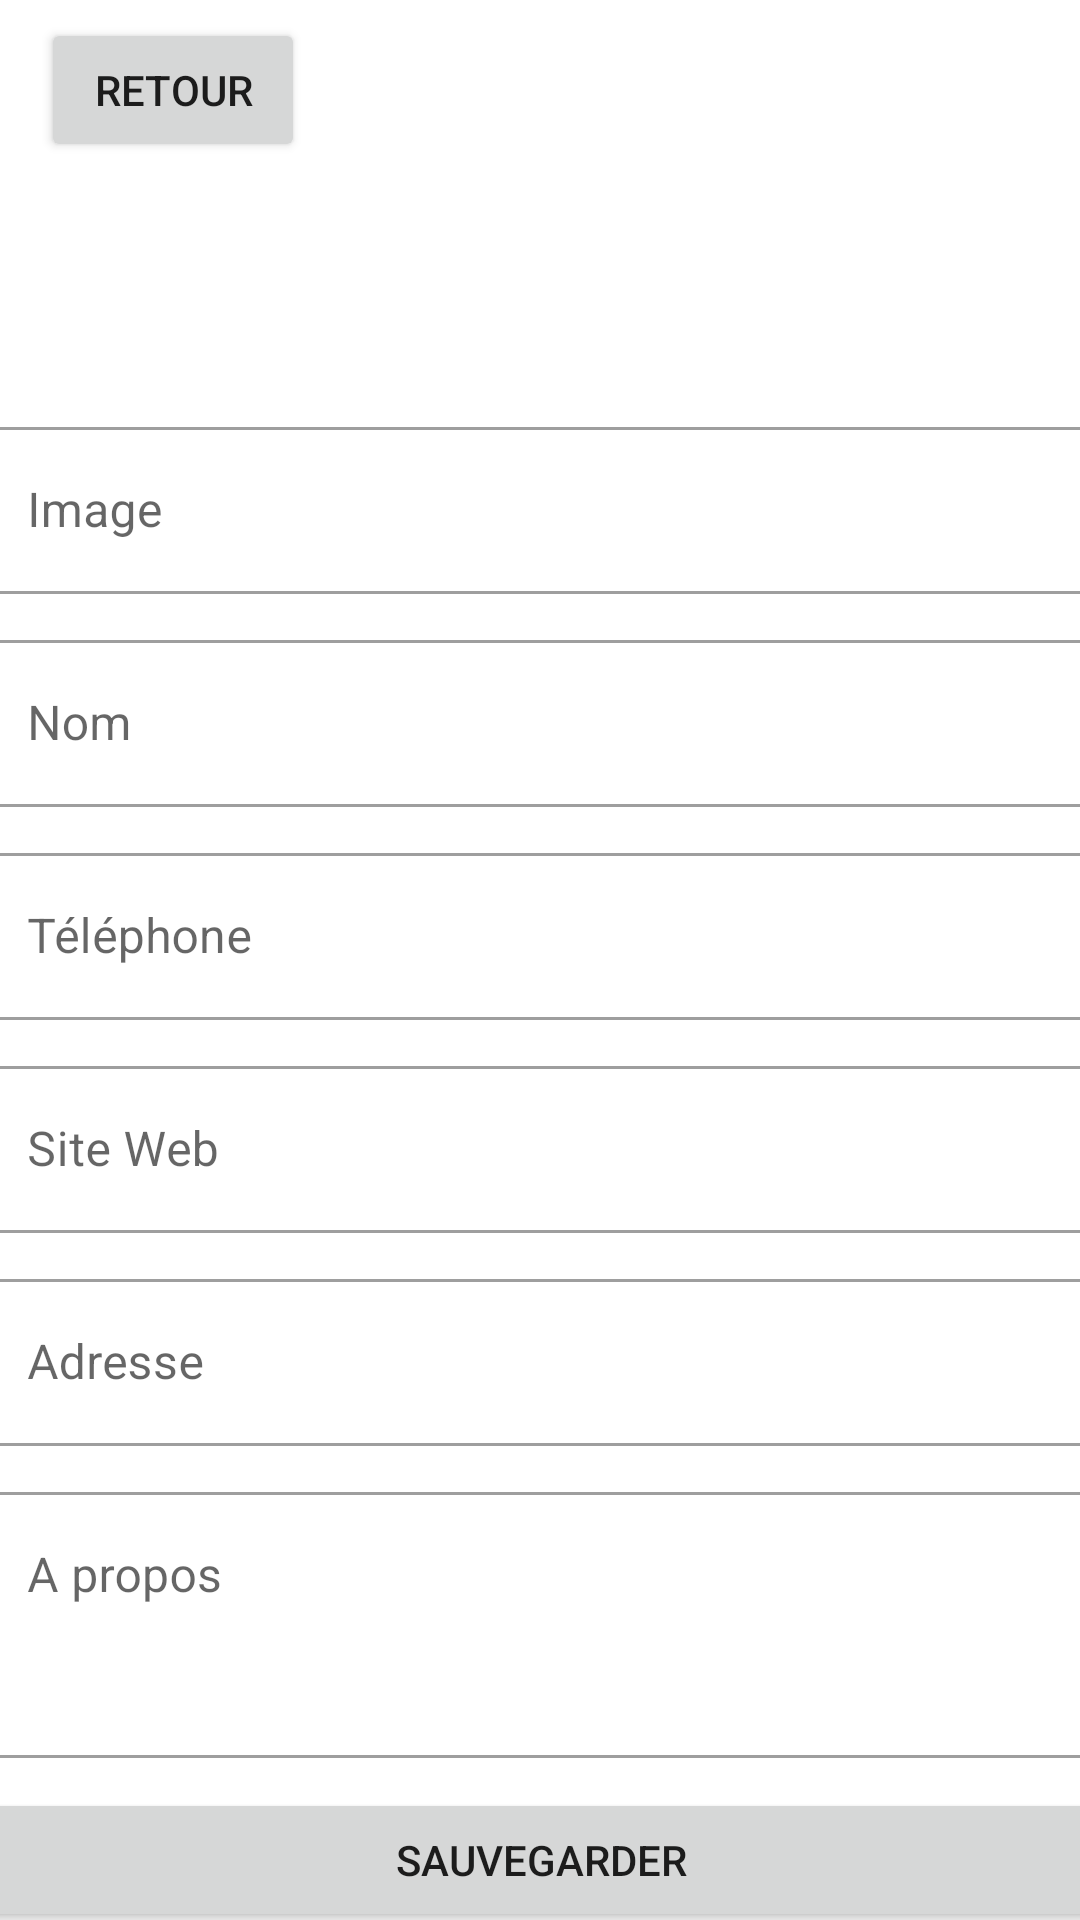

The Android layout XML behind this screen, and the referenced resources:
<!-- AndroidManifest.xml: application theme Theme.TP2 -->
<!-- res/layout/add_neighbor.xml -->
<?xml version="1.0" encoding="utf-8"?>
<androidx.constraintlayout.widget.ConstraintLayout xmlns:android="http://schemas.android.com/apk/res/android"
    xmlns:app="http://schemas.android.com/apk/res-auto"
    android:layout_width="match_parent"
    android:layout_height="match_parent">

    <Button
        android:id="@+id/backToNeighborsList"
        android:layout_width="wrap_content"
        android:layout_height="wrap_content"
        android:text="@string/back"
        app:icon="?attr/actionModeCloseDrawable"
        app:layout_constraintBottom_toBottomOf="parent"
        app:layout_constraintEnd_toEndOf="parent"
        app:layout_constraintHorizontal_bias="0.05"
        app:layout_constraintStart_toStartOf="parent"
        app:layout_constraintTop_toTopOf="parent"
        app:layout_constraintVertical_bias="0.01" />

    <ImageView
        android:id="@+id/newNeighborImage"
        android:layout_width="70dp"
        android:layout_height="70dp"
        android:contentDescription="@string/image_description"
        android:maxWidth="200dp"
        android:maxHeight="200dp"
        android:src="@drawable/ic_baseline_person_outline_24"
        app:layout_constraintBottom_toBottomOf="parent"
        app:layout_constraintEnd_toEndOf="parent"
        app:layout_constraintStart_toStartOf="parent"
        app:layout_constraintTop_toTopOf="parent"
        app:layout_constraintVertical_bias="0.1" />

    <com.google.android.material.textfield.TextInputLayout
        android:id="@+id/newNeighborImageURI"
        style="@style/Widget.MaterialComponents.TextInputLayout.OutlinedBox"
        android:layout_width="375dp"
        android:layout_height="wrap_content"

        android:layout_marginTop="10dp"
        app:layout_constraintEnd_toEndOf="parent"
        app:layout_constraintStart_toStartOf="parent"

        app:layout_constraintTop_toBottomOf="@+id/newNeighborImage">

        <com.google.android.material.textfield.TextInputEditText
            android:layout_width="match_parent"
            android:layout_height="wrap_content"
            android:hint="@string/image"
            android:inputType="textUri" />
    </com.google.android.material.textfield.TextInputLayout>

    <com.google.android.material.textfield.TextInputLayout
        android:id="@+id/newNeighborName"
        style="@style/Widget.MaterialComponents.TextInputLayout.OutlinedBox"
        android:layout_width="375dp"
        android:layout_height="wrap_content"

        android:layout_marginTop="10dp"
        app:layout_constraintEnd_toEndOf="parent"
        app:layout_constraintStart_toStartOf="parent"

        app:layout_constraintTop_toBottomOf="@+id/newNeighborImageURI">

        <com.google.android.material.textfield.TextInputEditText
            android:layout_width="match_parent"
            android:layout_height="wrap_content"
            android:hint="@string/name"
            android:inputType="textPersonName" />
    </com.google.android.material.textfield.TextInputLayout>

    <com.google.android.material.textfield.TextInputLayout
        android:id="@+id/newNeighborPhone"
        style="@style/Widget.MaterialComponents.TextInputLayout.OutlinedBox"
        android:layout_width="375dp"
        android:layout_height="wrap_content"

        android:layout_marginTop="10dp"
        app:layout_constraintEnd_toEndOf="parent"
        app:layout_constraintStart_toStartOf="parent"

        app:layout_constraintTop_toBottomOf="@+id/newNeighborName">

        <com.google.android.material.textfield.TextInputEditText
            android:layout_width="match_parent"
            android:layout_height="wrap_content"
            android:hint="@string/phone"
            android:inputType="phone" />
    </com.google.android.material.textfield.TextInputLayout>

    <com.google.android.material.textfield.TextInputLayout
        android:id="@+id/newNeighborWebsite"
        style="@style/Widget.MaterialComponents.TextInputLayout.OutlinedBox"
        android:layout_width="375dp"
        android:layout_height="wrap_content"

        android:layout_marginTop="10dp"
        app:layout_constraintEnd_toEndOf="parent"
        app:layout_constraintStart_toStartOf="parent"

        app:layout_constraintTop_toBottomOf="@+id/newNeighborPhone">

        <com.google.android.material.textfield.TextInputEditText
            android:layout_width="match_parent"
            android:layout_height="wrap_content"
            android:hint="@string/website"
            android:inputType="textUri" />
    </com.google.android.material.textfield.TextInputLayout>

    <com.google.android.material.textfield.TextInputLayout
        android:id="@+id/newNeighborAddress"
        style="@style/Widget.MaterialComponents.TextInputLayout.OutlinedBox"
        android:layout_width="375dp"
        android:layout_height="wrap_content"

        android:layout_marginTop="10dp"
        app:layout_constraintEnd_toEndOf="parent"
        app:layout_constraintStart_toStartOf="parent"

        app:layout_constraintTop_toBottomOf="@+id/newNeighborWebsite">

        <com.google.android.material.textfield.TextInputEditText
            android:layout_width="match_parent"
            android:layout_height="wrap_content"
            android:hint="@string/address"
            android:inputType="textPostalAddress" />
    </com.google.android.material.textfield.TextInputLayout>

    <com.google.android.material.textfield.TextInputLayout
        android:id="@+id/newNeighborAboutMe"
        style="@style/Widget.MaterialComponents.TextInputLayout.OutlinedBox"
        android:layout_width="375dp"
        android:layout_height="wrap_content"

        android:layout_marginTop="10dp"
        app:layout_constraintEnd_toEndOf="parent"
        app:layout_constraintStart_toStartOf="parent"

        app:layout_constraintTop_toBottomOf="@+id/newNeighborAddress">

        <com.google.android.material.textfield.TextInputEditText
            android:layout_width="match_parent"
            android:layout_height="wrap_content"
            android:hint="@string/about"
            android:inputType="text"
            android:paddingBottom="50dp" />
    </com.google.android.material.textfield.TextInputLayout>

    <Button
        android:id="@+id/newNeighborSave"
        android:layout_width="375dp"
        android:layout_height="wrap_content"
        android:layout_marginTop="10dp"
        android:text="@string/save"
        app:cornerRadius="25dp"
        app:layout_constraintEnd_toEndOf="parent"
        app:layout_constraintStart_toStartOf="parent"

        app:layout_constraintTop_toBottomOf="@id/newNeighborAboutMe" />

</androidx.constraintlayout.widget.ConstraintLayout>
<!-- resources referenced by this layout -->
<resources>
  <string name="about">A propos</string>
  <string name="address">Adresse</string>
  <string name="back">Retour</string>
  <string name="image">Image</string>
  <string name="image_description">Image de Profil</string>
  <string name="name">Nom</string>
  <string name="phone">Téléphone</string>
  <string name="save">Sauvegarder</string>
  <string name="website">Site Web</string>
  <style name="Theme.TP2" parent="Theme.MaterialComponents.DayNight.NoActionBar">
          
          <item name="colorPrimary">@color/purple_500</item>
          <item name="colorPrimaryVariant">@color/purple_700</item>
          <item name="colorOnPrimary">@color/white</item>
          
          <item name="colorSecondary">@color/teal_200</item>
          <item name="colorSecondaryVariant">@color/teal_700</item>
          <item name="colorOnSecondary">@color/black</item>
          
          <item name="android:statusBarColor" tools:targetApi="l">?attr/colorPrimaryVariant</item>
          
      </style>
  <!-- not gathered from this repository: default colours our renderer supplied (Android Studio template values) -->
  <color name="purple_500">#FF6200EE</color>
  <color name="purple_700">#FF3700B3</color>
  <color name="teal_200">#FF03DAC5</color>
  <color name="teal_700">#FF018786</color>
  <color name="black">#FF000000</color>
  <color name="white">#FFFFFFFF</color>
</resources>
